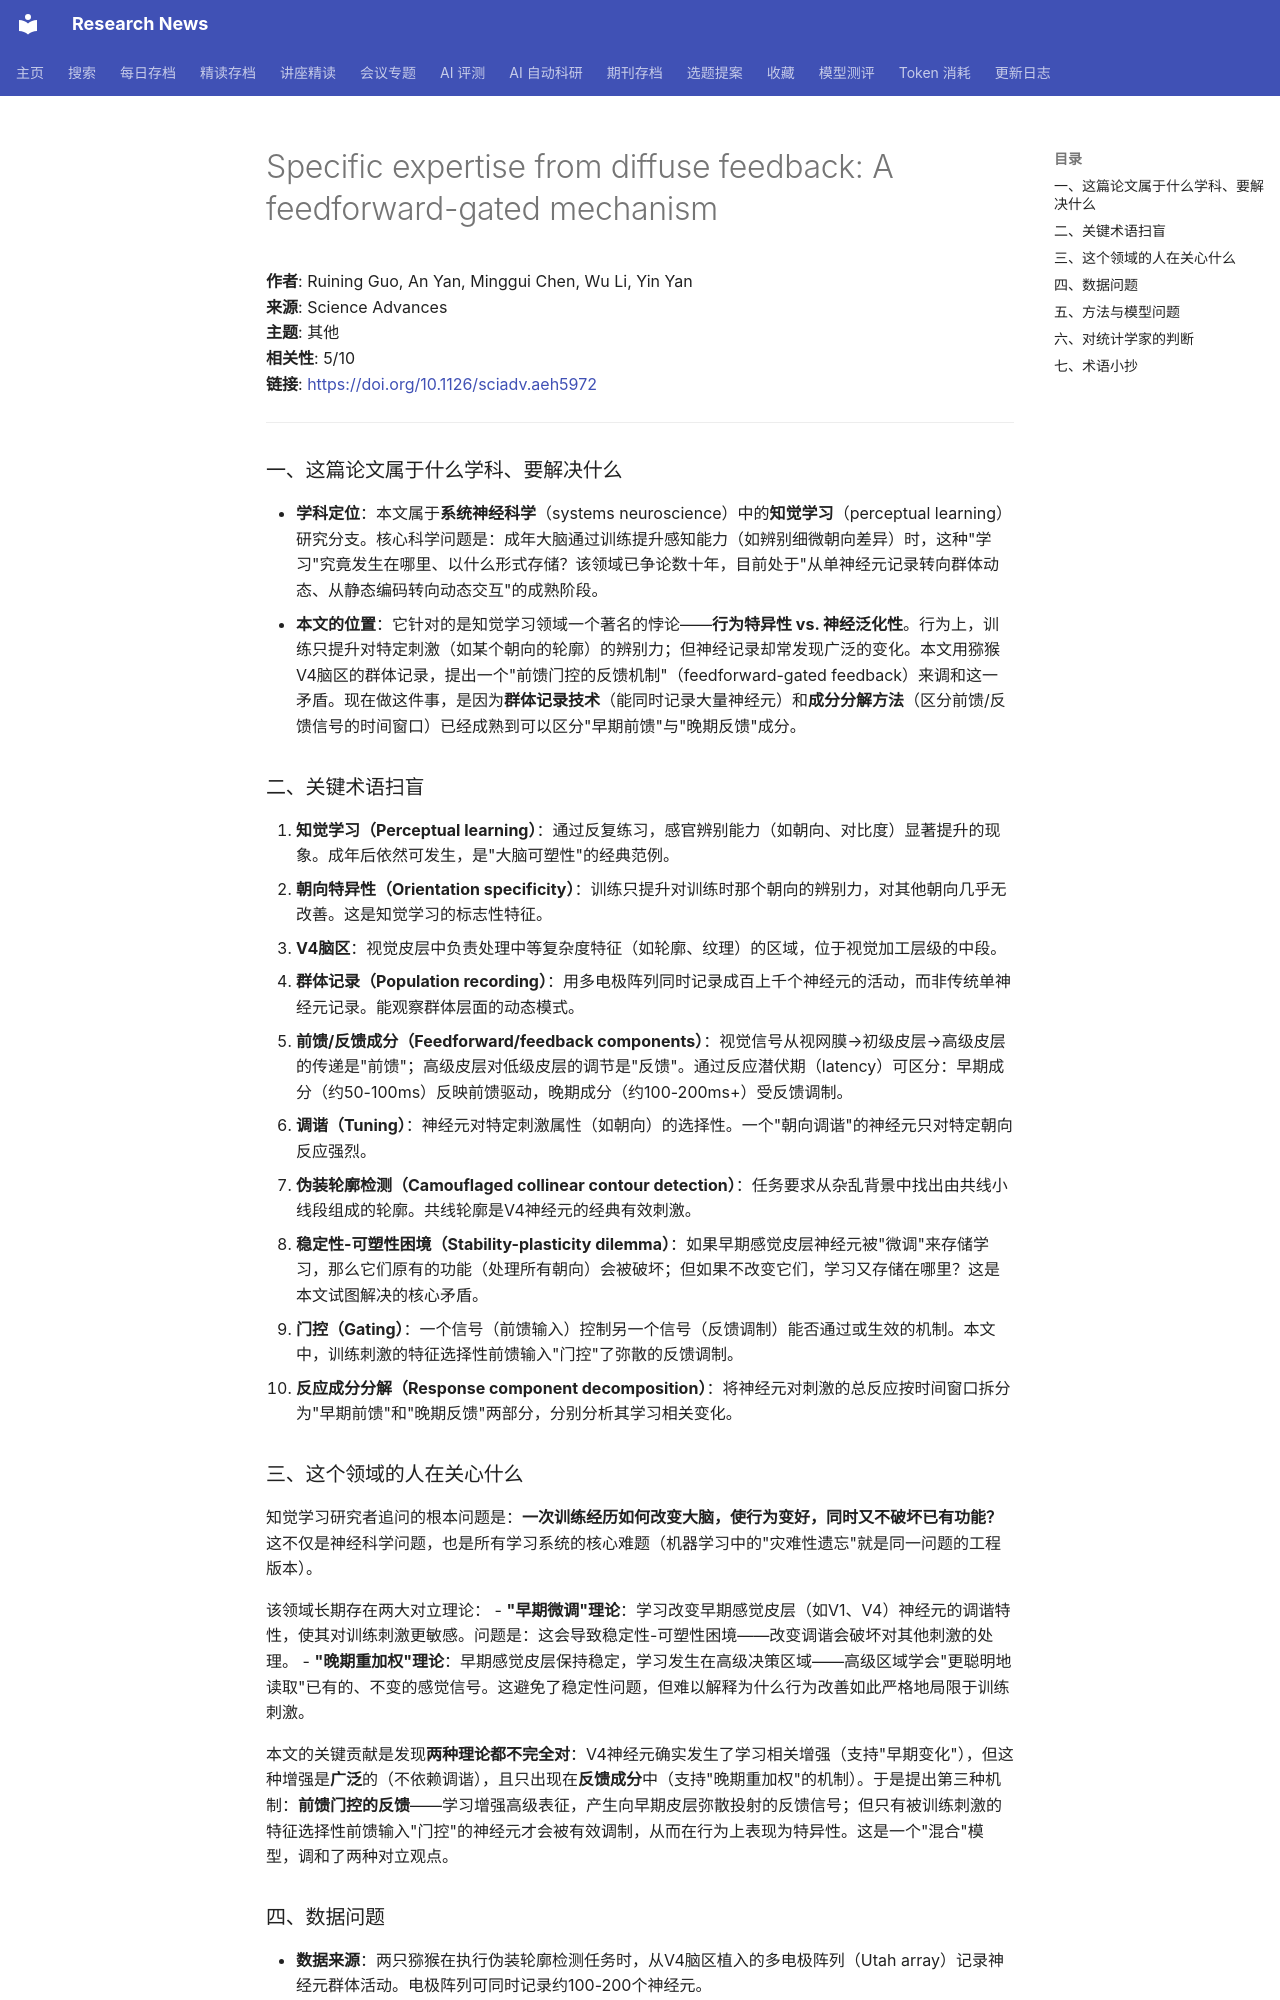

repository: cxy0714/research-news · page: deep_reads/2026-10-13-10.1126_sciadv.aeh5972/index.html · generator: mkdocs

# Specific expertise from diffuse feedback: A feedforward-gated mechanism

**作者**: Ruining Guo, An Yan, Minggui Chen, Wu Li, Yin Yan  
**来源**: Science Advances  
**主题**: 其他  
**相关性**: 5/10  
**链接**: <https://doi.org/10.1126/sciadv.aeh5972>

---

### 一、这篇论文属于什么学科、要解决什么

- **学科定位**：本文属于**系统神经科学**（systems neuroscience）中的**知觉学习**（perceptual learning）研究分支。核心科学问题是：成年大脑通过训练提升感知能力（如辨别细微朝向差异）时，这种"学习"究竟发生在哪里、以什么形式存储？该领域已争论数十年，目前处于"从单神经元记录转向群体动态、从静态编码转向动态交互"的成熟阶段。
- **本文的位置**：它针对的是知觉学习领域一个著名的悖论——**行为特异性 vs. 神经泛化性**。行为上，训练只提升对特定刺激（如某个朝向的轮廓）的辨别力；但神经记录却常发现广泛的变化。本文用猕猴V4脑区的群体记录，提出一个"前馈门控的反馈机制"（feedforward-gated feedback）来调和这一矛盾。现在做这件事，是因为**群体记录技术**（能同时记录大量神经元）和**成分分解方法**（区分前馈/反馈信号的时间窗口）已经成熟到可以区分"早期前馈"与"晚期反馈"成分。

### 二、关键术语扫盲

1. **知觉学习（Perceptual learning）**：通过反复练习，感官辨别能力（如朝向、对比度）显著提升的现象。成年后依然可发生，是"大脑可塑性"的经典范例。
2. **朝向特异性（Orientation specificity）**：训练只提升对训练时那个朝向的辨别力，对其他朝向几乎无改善。这是知觉学习的标志性特征。
3. **V4脑区**：视觉皮层中负责处理中等复杂度特征（如轮廓、纹理）的区域，位于视觉加工层级的中段。
4. **群体记录（Population recording）**：用多电极阵列同时记录成百上千个神经元的活动，而非传统单神经元记录。能观察群体层面的动态模式。
5. **前馈/反馈成分（Feedforward/feedback components）**：视觉信号从视网膜→初级皮层→高级皮层的传递是"前馈"；高级皮层对低级皮层的调节是"反馈"。通过反应潜伏期（latency）可区分：早期成分（约50-100ms）反映前馈驱动，晚期成分（约100-200ms+）受反馈调制。
6. **调谐（Tuning）**：神经元对特定刺激属性（如朝向）的选择性。一个"朝向调谐"的神经元只对特定朝向反应强烈。
7. **伪装轮廓检测（Camouflaged collinear contour detection）**：任务要求从杂乱背景中找出由共线小线段组成的轮廓。共线轮廓是V4神经元的经典有效刺激。
8. **稳定性-可塑性困境（Stability-plasticity dilemma）**：如果早期感觉皮层神经元被"微调"来存储学习，那么它们原有的功能（处理所有朝向）会被破坏；但如果不改变它们，学习又存储在哪里？这是本文试图解决的核心矛盾。
9. **门控（Gating）**：一个信号（前馈输入）控制另一个信号（反馈调制）能否通过或生效的机制。本文中，训练刺激的特征选择性前馈输入"门控"了弥散的反馈调制。
10. **反应成分分解（Response component decomposition）**：将神经元对刺激的总反应按时间窗口拆分为"早期前馈"和"晚期反馈"两部分，分别分析其学习相关变化。

### 三、这个领域的人在关心什么

知觉学习研究者追问的根本问题是：**一次训练经历如何改变大脑，使行为变好，同时又不破坏已有功能？** 这不仅是神经科学问题，也是所有学习系统的核心难题（机器学习中的"灾难性遗忘"就是同一问题的工程版本）。

该领域长期存在两大对立理论：
- **"早期微调"理论**：学习改变早期感觉皮层（如V1、V4）神经元的调谐特性，使其对训练刺激更敏感。问题是：这会导致稳定性-可塑性困境——改变调谐会破坏对其他刺激的处理。
- **"晚期重加权"理论**：早期感觉皮层保持稳定，学习发生在高级决策区域——高级区域学会"更聪明地读取"已有的、不变的感觉信号。这避免了稳定性问题，但难以解释为什么行为改善如此严格地局限于训练刺激。

本文的关键贡献是发现**两种理论都不完全对**：V4神经元确实发生了学习相关增强（支持"早期变化"），但这种增强是**广泛**的（不依赖调谐），且只出现在**反馈成分**中（支持"晚期重加权"的机制）。于是提出第三种机制：**前馈门控的反馈**——学习增强高级表征，产生向早期皮层弥散投射的反馈信号；但只有被训练刺激的特征选择性前馈输入"门控"的神经元才会被有效调制，从而在行为上表现为特异性。这是一个"混合"模型，调和了两种对立观点。
